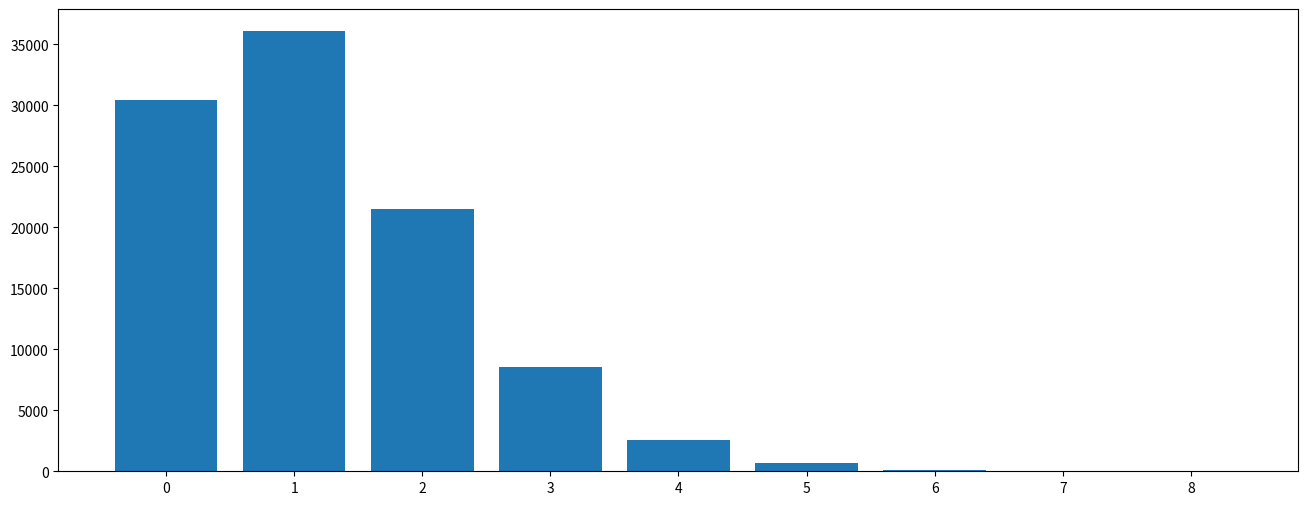

Python code for this plot:
import matplotlib.pyplot as plt
import pandas as pd
from scipy.stats import poisson


x_rvs = pd.Series(poisson.rvs(1.2, size=100000, random_state=2))
data = x_rvs.value_counts().sort_index().to_dict()

fig, ax = plt.subplots(figsize=(16, 6))
ax.bar(range(len(data)), list(data.values()), align='center')

plt.xticks(range(len(data)), list(data.keys()))
plt.show()
